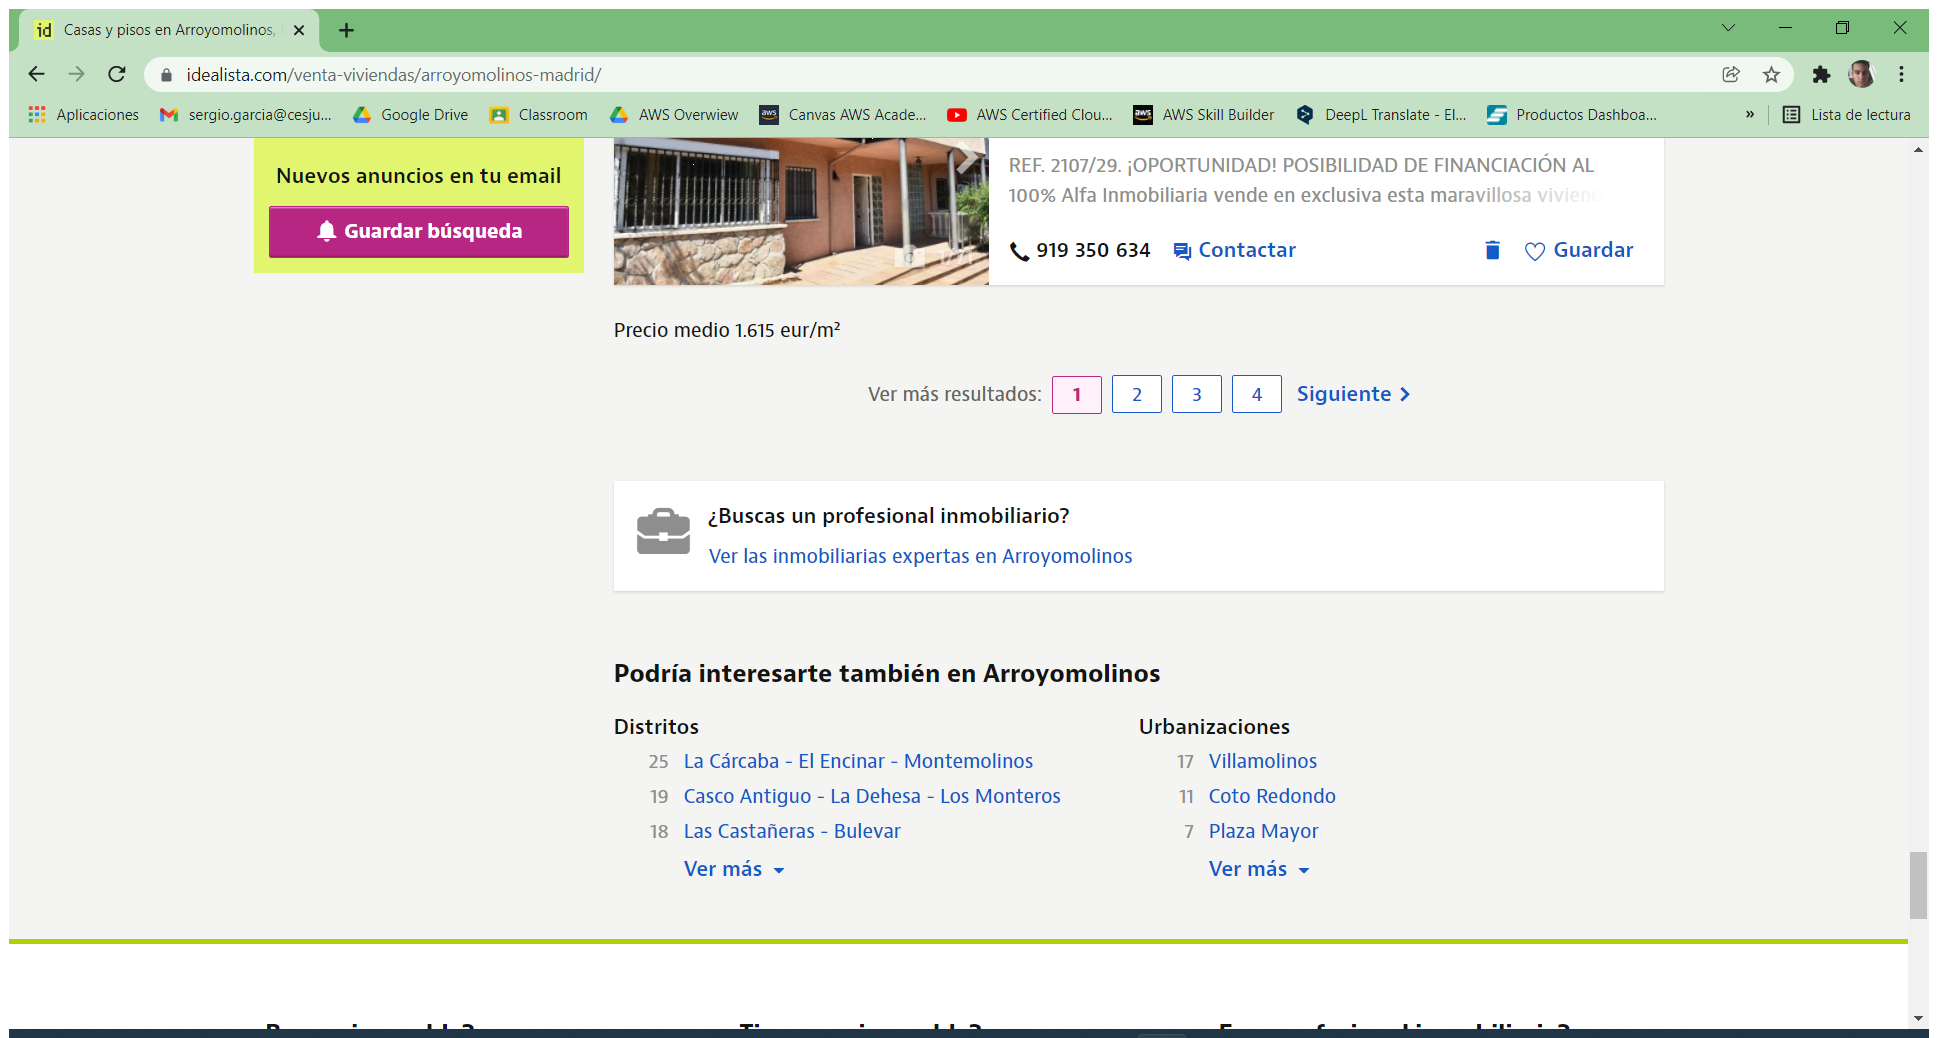
Workflow: Main

Step 1: Use Application/Browser (chrome.exe)

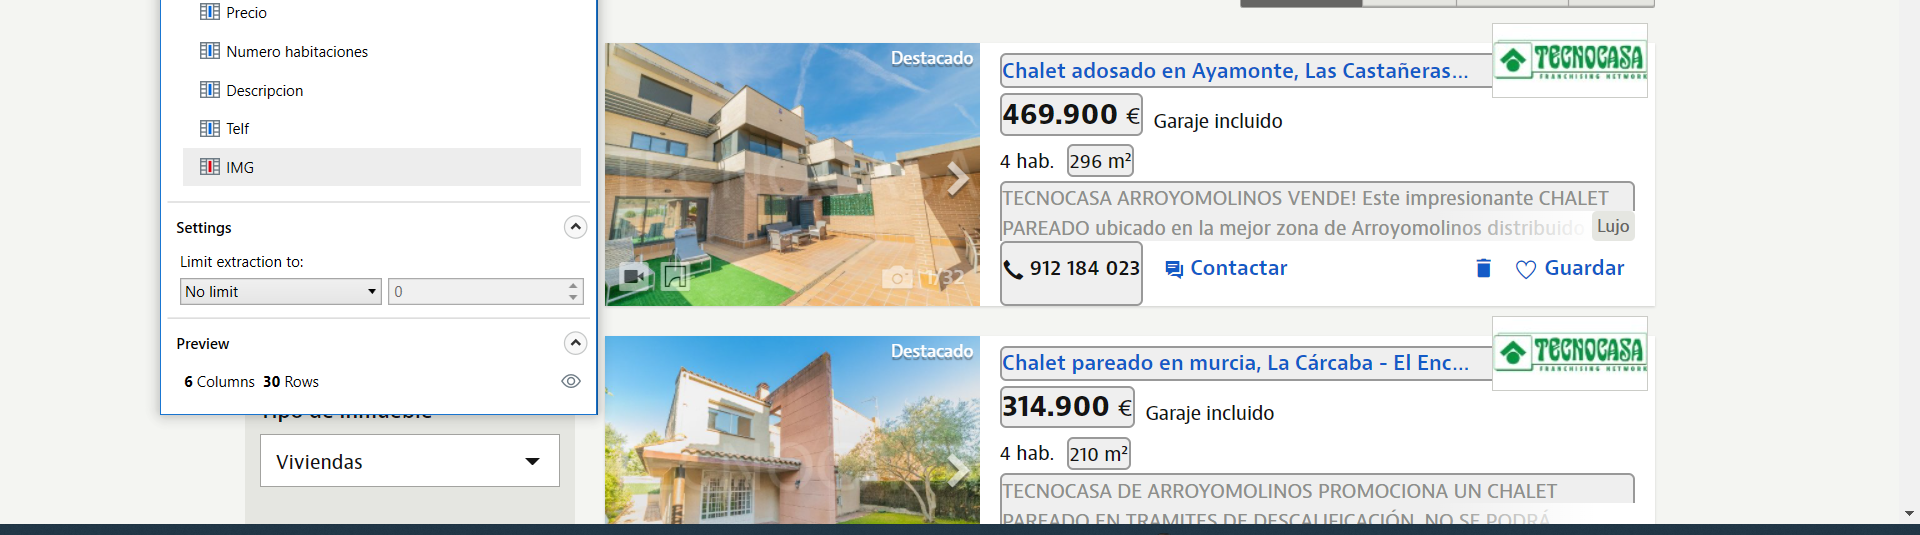
Step 2: get-text